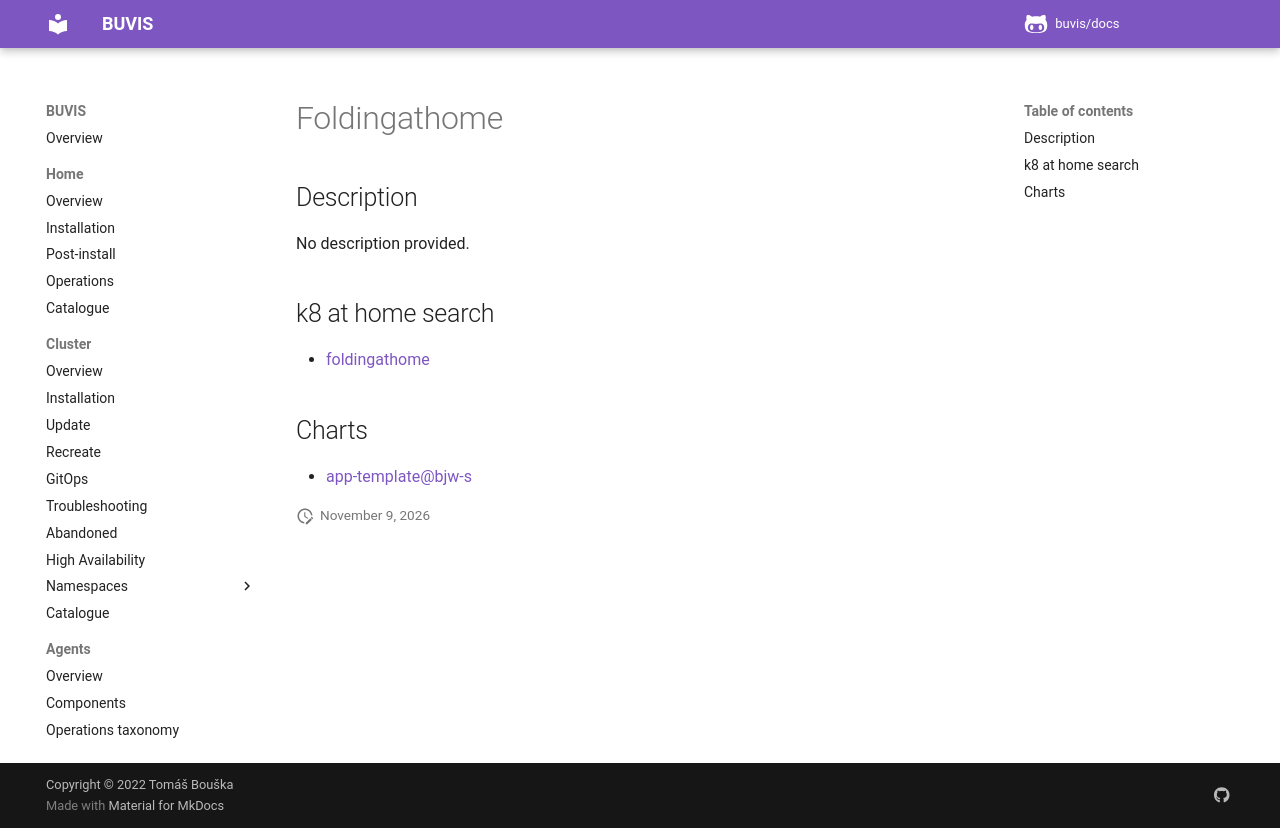

repository: buvis/docs · page: cluster/catalogue/foldingathome/index.html · generator: mkdocs

# Foldingathome

## Description

No description provided.

## k8 at home search

- [foldingathome](https://nanne.dev/k8s-at-home-search/#/foldingathome)

## Charts

- [app-template@bjw-s](https://bjw-s.github.io/helm-charts/)
